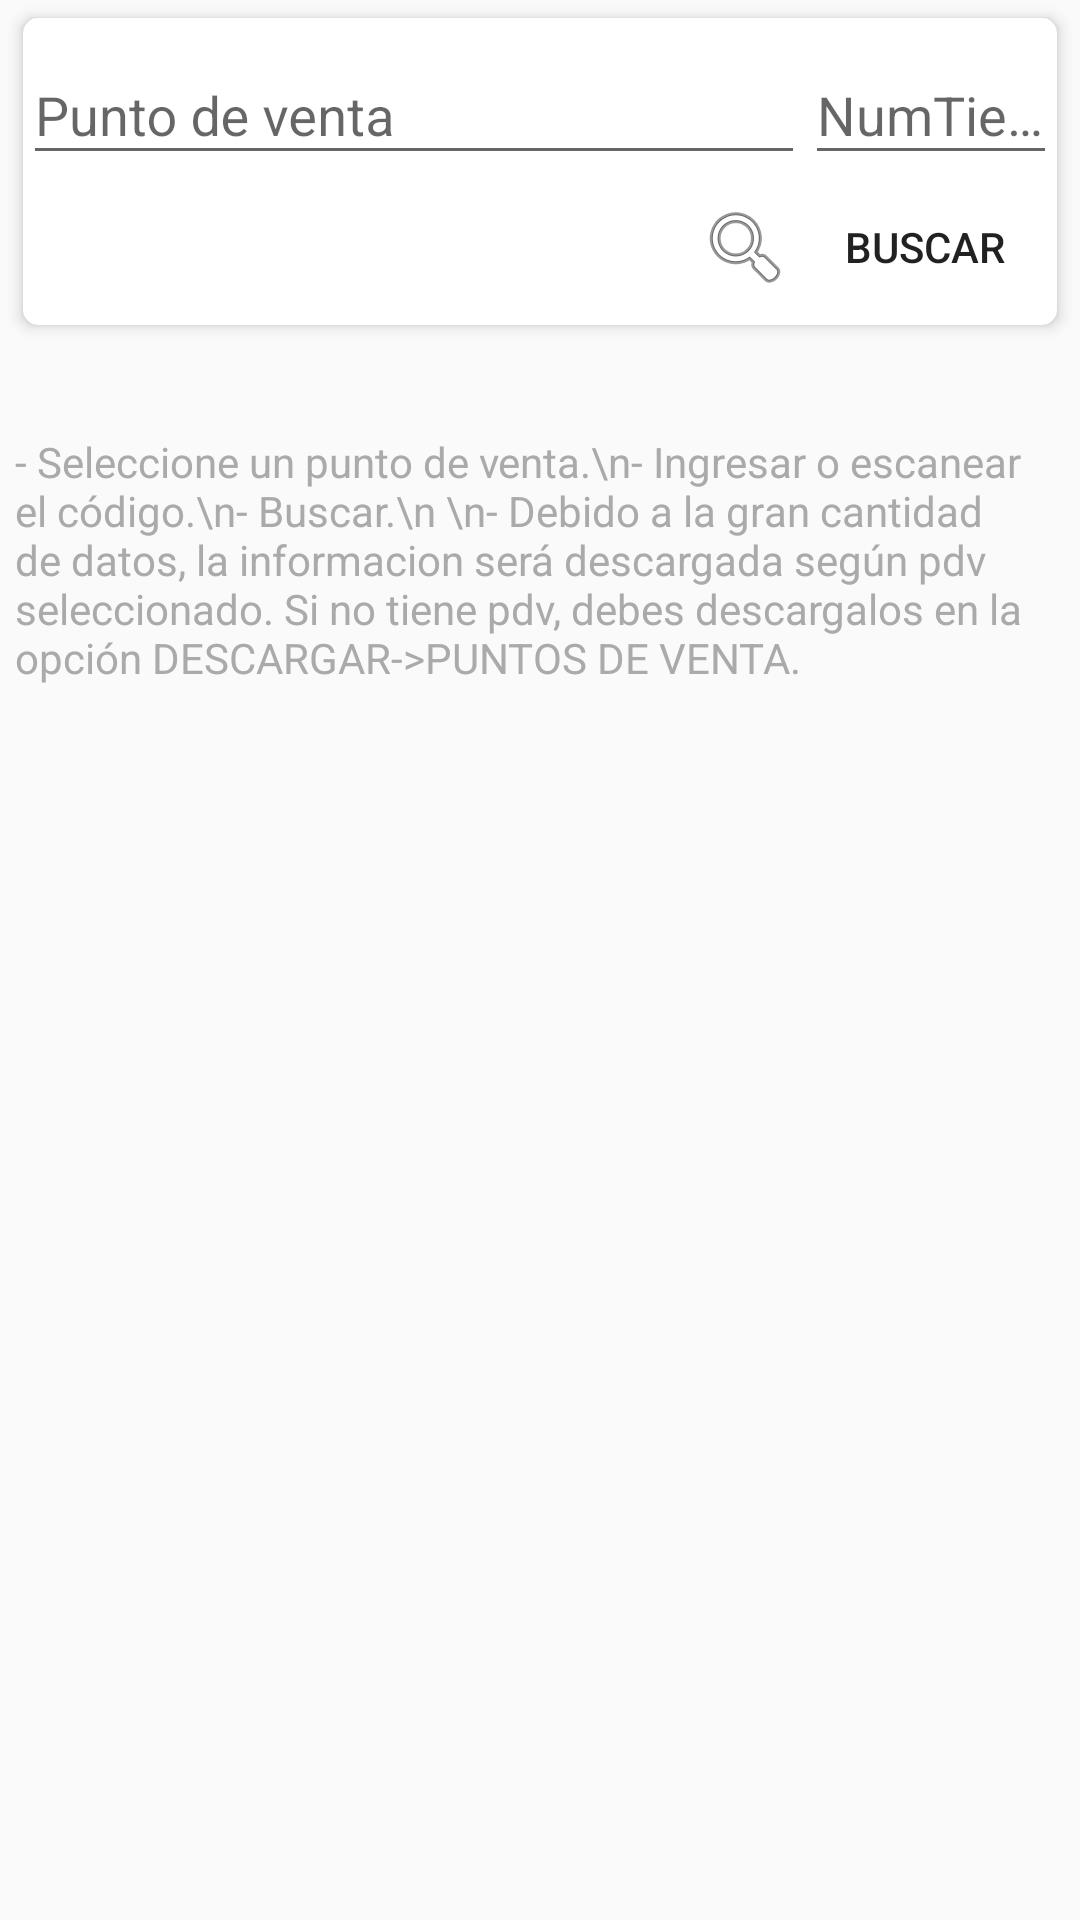

The Android layout XML behind this screen, and the referenced resources:
<!-- AndroidManifest.xml: application theme AppTheme -->
<!-- res/layout/content_hand_held.xml -->
<?xml version="1.0" encoding="utf-8"?>
<android.support.constraint.ConstraintLayout xmlns:android="http://schemas.android.com/apk/res/android"
    xmlns:app="http://schemas.android.com/apk/res-auto"
    xmlns:tools="http://schemas.android.com/tools"
    android:layout_width="match_parent"
    android:layout_height="match_parent"
    app:layout_behavior="@string/appbar_scrolling_view_behavior"
    tools:context=".HandHeld"
    tools:showIn="@layout/activity_hand_held">

    <ScrollView
        android:layout_width="match_parent"
        android:layout_height="match_parent">

        <LinearLayout
            android:layout_width="match_parent"
            android:layout_height="wrap_content"
            android:orientation="vertical">

            <android.support.v7.widget.CardView xmlns:android="http://schemas.android.com/apk/res/android"
                xmlns:card_view="http://schemas.android.com/apk/res-auto"
                android:layout_width="match_parent"
                android:layout_height="wrap_content"
                android:layout_marginLeft="3dp"
                android:layout_marginRight="3dp"
                android:padding="2dp"
                card_view:cardCornerRadius="5dp"
                card_view:cardElevation="3dp"
                card_view:cardUseCompatPadding="true">

                <LinearLayout
                    android:layout_width="match_parent"
                    android:layout_height="wrap_content"
                    android:orientation="vertical">

                    <LinearLayout
                        android:layout_width="match_parent"
                        android:layout_height="wrap_content"
                        android:orientation="horizontal">


                        <android.support.design.widget.TextInputLayout
                            android:layout_width="match_parent"
                            android:layout_height="wrap_content"
                            android:layout_weight="1"
                            android:hint="Punto de venta">

                            <AutoCompleteTextView
                                android:id="@+id/actvNombrePDV_HH"
                                android:textColor="@android:color/black"
                                android:layout_width="match_parent"
                                android:layout_height="wrap_content"
                                android:completionThreshold="1" />
                        </android.support.design.widget.TextInputLayout>

                        <android.support.design.widget.TextInputLayout
                            android:layout_width="wrap_content"
                            android:hint="NumTienda"
                            android:layout_height="wrap_content">

                            <EditText
                                android:id="@+id/etNumTienda_HH"
                                android:layout_width="wrap_content"
                                android:ems="4"
                                android:textColor="@android:color/black"
                                android:layout_height="match_parent"
                                android:text="" />
                        </android.support.design.widget.TextInputLayout>

                    </LinearLayout>

                    <LinearLayout
                        android:layout_width="match_parent"
                        android:layout_height="wrap_content"
                        android:orientation="horizontal">

                        <EditText
                            android:id="@+id/etTextSearchHandHeld_HH"
                            android:layout_width="match_parent"
                            android:layout_height="match_parent"
                            android:layout_weight="1"
                            android:background="@drawable/button_home_left"
                            android:drawableRight="@android:drawable/ic_menu_search"
                            android:ems="10"
                            android:imeOptions="actionSearch"
                            android:imeActionId="999"
                            android:imeActionLabel="Buscar"
                            android:textColor="@android:color/black"
                            android:inputType="text"
                            android:paddingLeft="10dp" />

                        <Button
                            android:id="@+id/btnSearch_HH"
                            android:layout_width="wrap_content"
                            android:layout_height="wrap_content"
                            android:layout_gravity="center"
                            android:background="@drawable/button_home_right"
                            android:text="Buscar" />

                    </LinearLayout>

                    <LinearLayout
                        android:layout_width="match_parent"
                        android:layout_height="wrap_content">

                        <com.appyvet.materialrangebar.RangeBar xmlns:app="http://schemas.android.com/apk/res-auto"
                            android:id="@+id/rangebar1"
                            android:layout_width="match_parent"
                            android:layout_height="wrap_content"
                            android:visibility="gone"
                            app:mrb_pinColor="#6c3f6a"
                            app:mrb_pinMaxFont="15sp"
                            app:mrb_pinMinFont="12sp"
                            app:mrb_pinRadius="14dp"
                            app:mrb_pinTextColor="@color/white"
                            app:mrb_rangeBar="true"
                            app:mrb_rangeBarPaddingBottom="20dp"
                            app:mrb_rangeBar_rounded="true"
                            app:mrb_selectorBoundaryColor="@color/colorAccent"
                            app:mrb_selectorBoundarySize="2dp"
                            app:mrb_selectorSize="10dp"
                            app:mrb_temporaryPins="true"
                            app:mrb_tickInterval="1"
                            app:mrb_tickStart="1" />

                    </LinearLayout>

                    <LinearLayout
                        android:id="@+id/llHandHeldItems_HH"
                        android:layout_width="match_parent"
                        android:layout_height="wrap_content"
                        android:orientation="vertical"
                        android:padding="1dp" />
                </LinearLayout>

            </android.support.v7.widget.CardView>

            <ImageView
                android:id="@+id/imageViewShowScreenshot"
                android:layout_width="wrap_content"
                android:layout_height="wrap_content"
                android:layout_marginTop="10dp" />

            <TextView
                android:id="@+id/tvrecomendaciones_HH"
                android:layout_width="match_parent"
                android:layout_height="wrap_content"
                android:layout_marginTop="20dp"
                android:layout_marginRight="5dp"
                android:layout_marginLeft="5dp"
                android:textColor="#aaa"
                android:text="- Seleccione un punto de venta.\n- Ingresar o escanear el código.\n- Buscar.\n
\n- Debido a la gran cantidad de datos, la informacion será descargada según pdv seleccionado.
Si no tiene pdv, debes descargalos en la opción DESCARGAR->PUNTOS DE VENTA." />

        </LinearLayout>
    </ScrollView>

</android.support.constraint.ConstraintLayout>
<!-- res/layout/activity_hand_held.xml (included above) -->
<?xml version="1.0" encoding="utf-8"?>
<android.support.design.widget.CoordinatorLayout xmlns:android="http://schemas.android.com/apk/res/android"
    xmlns:app="http://schemas.android.com/apk/res-auto"
    xmlns:tools="http://schemas.android.com/tools"
    android:layout_width="match_parent"
    android:minWidth="400dp"
    android:layout_height="match_parent"
    tools:context=".HandHeld">

    <android.support.design.widget.AppBarLayout
        android:layout_width="match_parent"
        android:layout_height="wrap_content"
        android:id="@+id/appBar"
        android:theme="@style/AppTheme.AppBarOverlay">

        <android.support.v7.widget.Toolbar
            android:id="@+id/toolbar"
            android:layout_width="match_parent"
            android:layout_height="?attr/actionBarSize"
            android:background="?attr/colorPrimary"
            app:popupTheme="@style/AppTheme.PopupOverlay" />

    </android.support.design.widget.AppBarLayout>

    <include layout="@layout/content_hand_held" />

    <android.support.design.widget.FloatingActionButton
        android:id="@+id/fab"
        android:layout_width="wrap_content"
        android:layout_height="wrap_content"
        android:layout_gravity="bottom|end"
        android:layout_margin="@dimen/fab_margin"
        app:srcCompat="@drawable/ic_bar_code" />

    <android.support.design.widget.FloatingActionButton
        android:id="@+id/fabDownloadData"
        android:layout_width="wrap_content"
        android:layout_height="wrap_content"
        android:layout_gravity="bottom|left"
        android:layout_margin="@dimen/fab_margin"
        app:srcCompat="@drawable/ic_download" />

</android.support.design.widget.CoordinatorLayout>
<!-- resources referenced by this layout -->
<resources>
  <color name="colorAccent">#B18904</color>
  <color name="white">#FFFFFF</color>
  <!-- drawable ic_download: png bitmap (drawable, 15629 bytes) -->
  <style name="AppTheme.AppBarOverlay" parent="ThemeOverlay.AppCompat.Dark.ActionBar" />
  <style name="AppTheme.PopupOverlay" parent="ThemeOverlay.AppCompat.Light" />
  <style name="AppTheme" parent="Theme.AppCompat.Light.DarkActionBar">
          
          <item name="colorPrimary">@color/colorPrimary</item>
          <item name="colorPrimaryDark">@color/colorPrimaryDark</item>
          <item name="colorAccent">@color/colorAccent</item>
      </style>
  <color name="colorPrimary">#3F51B5</color>
  <color name="colorPrimaryDark">#303F9F</color>
</resources>
